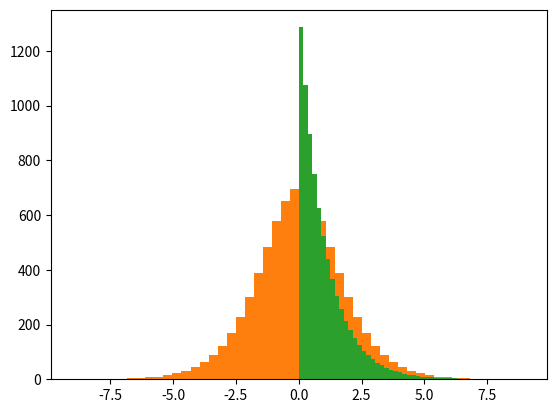

Here is the Python script that generated this plot:
# %% generate a random normal distribution

from matplotlib import pyplot as plt
from math import log, erf

def lcg(seed=4321, m=7829, a=378, c=2310):
    running_val = seed
    nums = set()
    while running_val not in nums:
        nums.add(running_val)
        running_val = (running_val * a + c) % m
        yield running_val / (m - 1)

uniform_random_samples = [num for num in lcg()]
plt.hist(uniform_random_samples, bins=50)
plt.show()

# %%

def generate(inverse_cdf=None, seed=4321, m=7829, a=378, c=2310):
    running_val = seed
    nums = set()
    while running_val not in nums:
        nums.add(running_val)
        running_val = (running_val * a + c) % m
        if callable(inverse_cdf):
            yield inverse_cdf(running_val / (m - 1))
        else:
            yield running_val / (m - 1)

normal = lambda x: -log(1 / x - 1) if (1 > x > 0) else 0

li = [val for val in generate(inverse_cdf=normal)]
plt.hist(li, bins=50)
plt.show()

# %%

exponential = lambda x: -log(x) if (1 > x > 0) else 0

li = [val for val in generate(inverse_cdf=exponential)]
plt.hist(li, bins=50)
plt.show()


# %%
